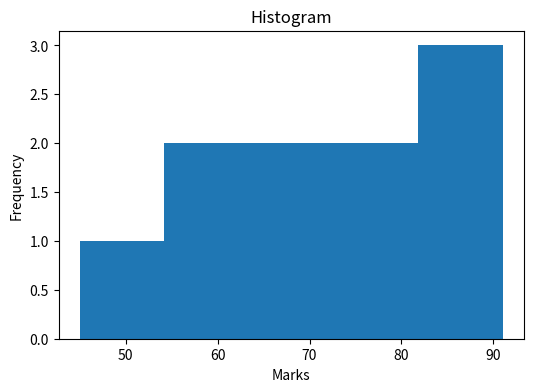
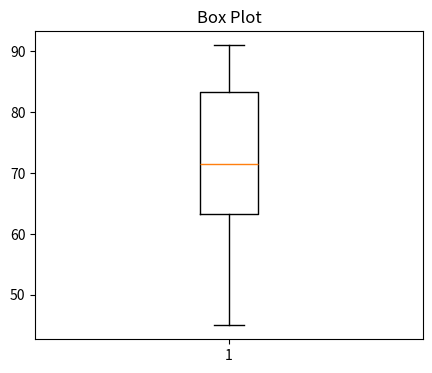
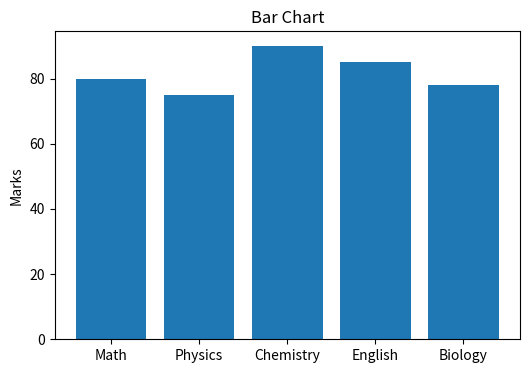
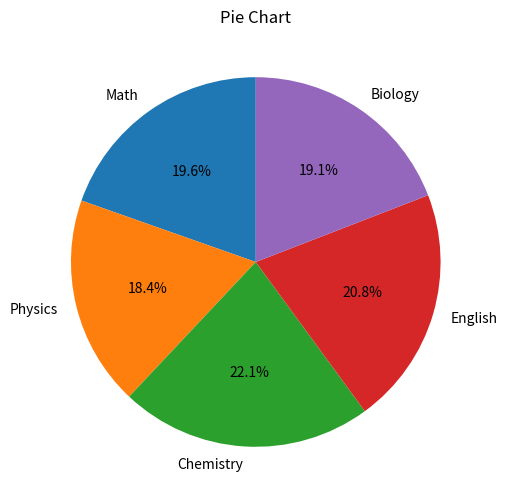
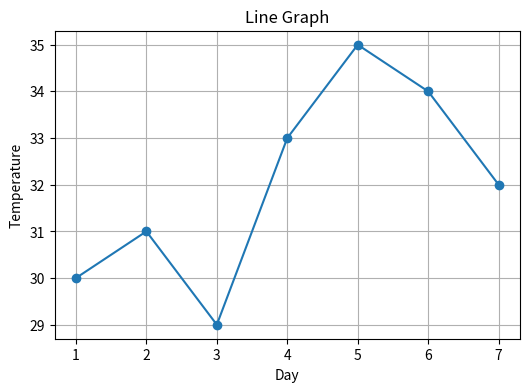

The script that saved these images, in order:





import numpy as np
import pandas as pd
import matplotlib.pyplot as plt
from statistics import mode





marks = [45, 67, 89, 56, 78, 91, 62, 74, 85, 69]

print("Dataset:")
print(marks)





mean = np.mean(marks)
print("\nMean =", mean)





median = np.median(marks)
print("Median =", median)





data = [2,4,5,5,6,7,5,8,9]

print("Mode =", mode(data))





print("\nMaximum =", max(marks))
print("Minimum =", min(marks))





Range = max(marks) - min(marks)
print("Range =", Range)





Q1 = np.percentile(marks,25)
Q2 = np.percentile(marks,50)
Q3 = np.percentile(marks,75)

print("\nQ1 =",Q1)
print("Q2 =",Q2)
print("Q3 =",Q3)





IQR = Q3 - Q1

print("IQR =",IQR)





print("\nPopulation Variance =",np.var(marks))
print("Sample Variance =",np.var(marks,ddof=1))





print("\nPopulation Standard Deviation =",np.std(marks))
print("Sample Standard Deviation =",np.std(marks,ddof=1))





mean = np.mean(marks)
std = np.std(marks)

z = (np.array(marks)-mean)/std

print("\nZ Scores")
print(np.round(z,2))





df = pd.DataFrame({'Marks':marks})

print("\nSummary Statistics")
print(df.describe())





plt.figure(figsize=(6,4))
plt.hist(marks,bins=5)
plt.title("Histogram")
plt.xlabel("Marks")
plt.ylabel("Frequency")
plt.show()





plt.figure(figsize=(5,4))
plt.boxplot(marks)
plt.title("Box Plot")
plt.show()





subjects=["Math","Physics","Chemistry","English","Biology"]
values=[80,75,90,85,78]

plt.figure(figsize=(6,4))
plt.bar(subjects,values)
plt.title("Bar Chart")
plt.ylabel("Marks")
plt.show()





plt.figure(figsize=(6,6))
plt.pie(values,
        labels=subjects,
        autopct="%1.1f%%",
        startangle=90)

plt.title("Pie Chart")
plt.show()





days=[1,2,3,4,5,6,7]
temperature=[30,31,29,33,35,34,32]

plt.figure(figsize=(6,4))
plt.plot(days,temperature,marker='o')
plt.title("Line Graph")
plt.xlabel("Day")
plt.ylabel("Temperature")
plt.grid(True)
plt.show()

print("\nProgram Completed Successfully.")
